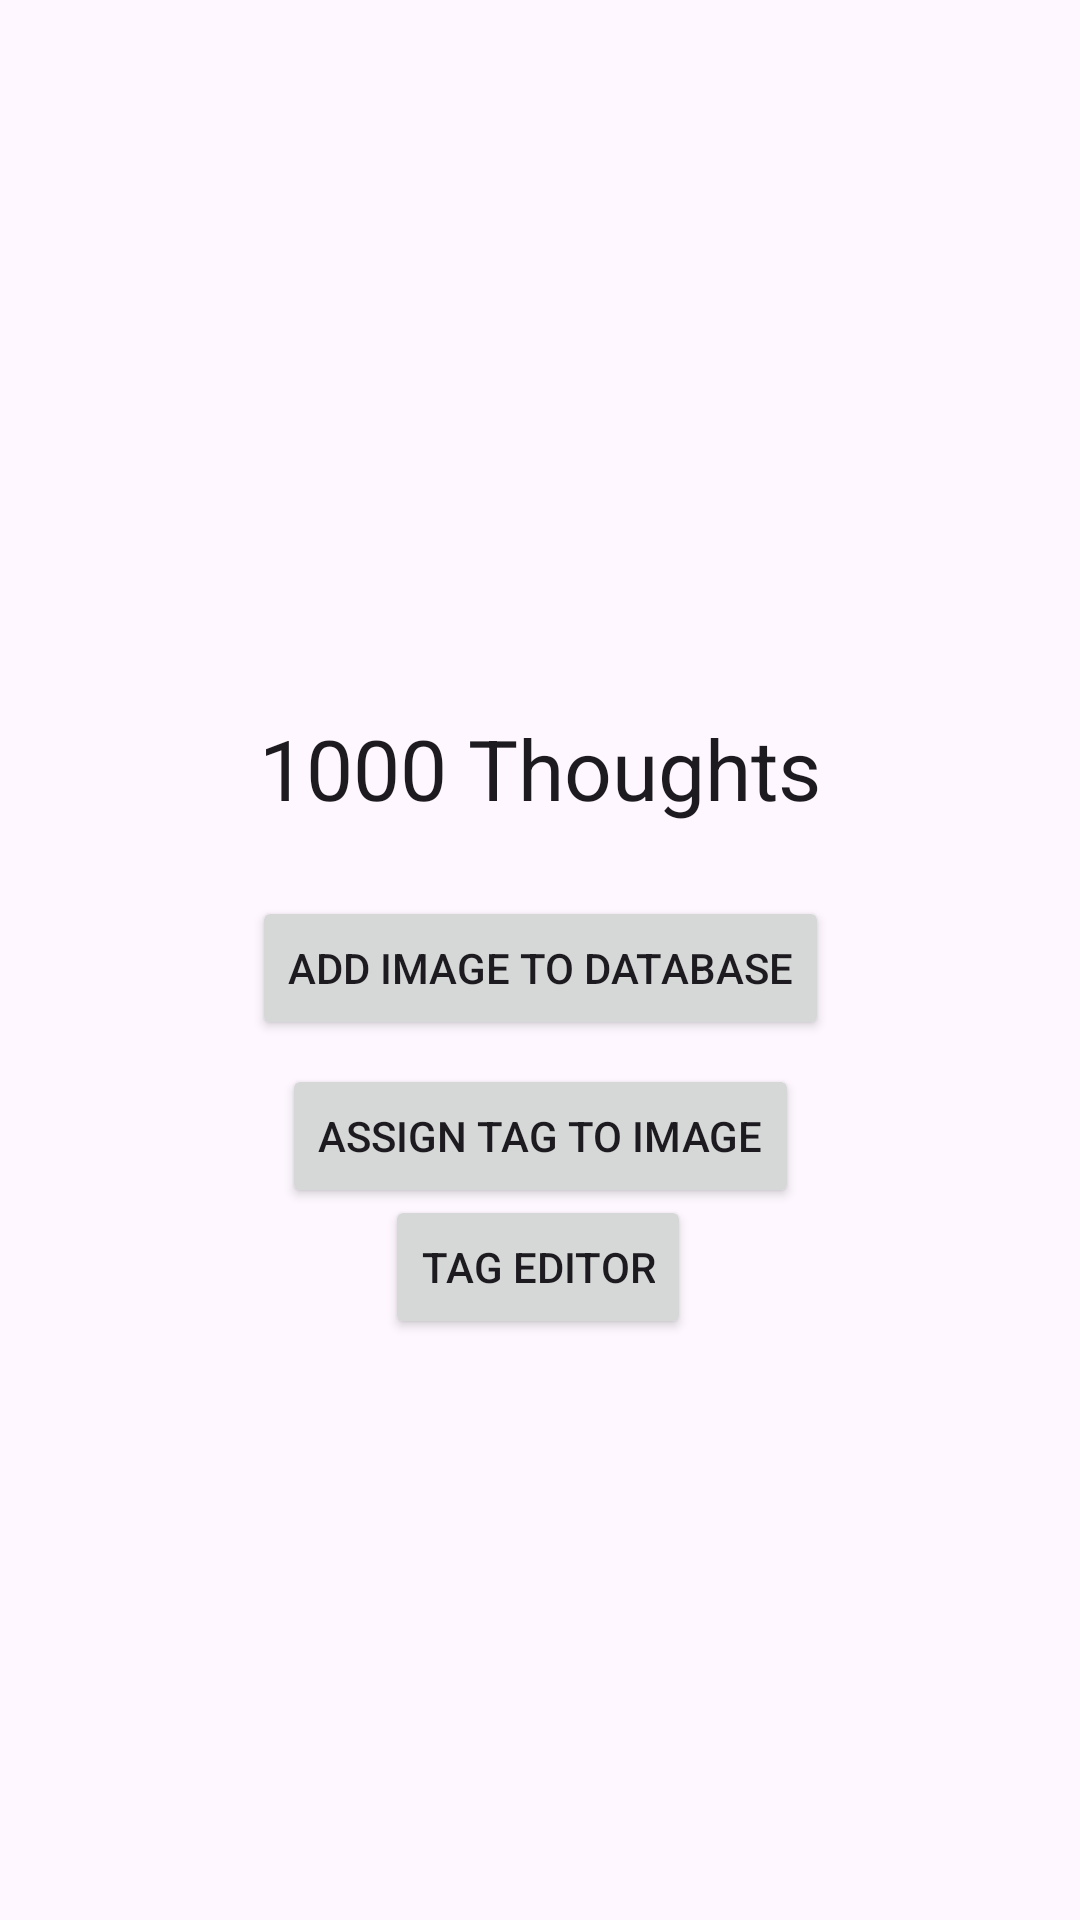

Write the Android layout XML for this screen, with the resource values it uses.
<!-- AndroidManifest.xml: application theme Theme._1000Thoughts -->
<!-- res/layout/activity_main.xml -->
<?xml version="1.0" encoding="utf-8"?>
<androidx.constraintlayout.widget.ConstraintLayout xmlns:android="http://schemas.android.com/apk/res/android"
    xmlns:app="http://schemas.android.com/apk/res-auto"
    xmlns:tools="http://schemas.android.com/tools"
    android:id="@+id/main"
    android:layout_width="match_parent"
    android:layout_height="match_parent"
    tools:context=".MainActivity">

    <TextView
        android:id="@+id/main_title"
        android:layout_width="wrap_content"
        android:layout_height="wrap_content"
        android:text="@string/app_name"
        android:textAppearance="?attr/textAppearanceHeadlineMedium"
        app:layout_constraintBottom_toTopOf="@id/image_test_button"
        app:layout_constraintEnd_toEndOf="parent"
        app:layout_constraintStart_toStartOf="parent"
        app:layout_constraintTop_toTopOf="parent"
        app:layout_constraintVertical_chainStyle="packed" />

    <Button
        android:id="@+id/image_test_button"
        android:layout_width="wrap_content"
        android:layout_height="wrap_content"
        android:layout_marginTop="24dp"
        android:text="@string/open_image_test"
        app:layout_constraintBottom_toTopOf="@id/tag_test_button"
        app:layout_constraintEnd_toEndOf="parent"
        app:layout_constraintStart_toStartOf="parent"
        app:layout_constraintTop_toBottomOf="@id/main_title" />

    <Button
        android:id="@+id/tag_test_button"
        android:layout_width="wrap_content"
        android:layout_height="wrap_content"
        android:layout_marginTop="8dp"
        android:text="@string/open_tag_test"
        app:layout_constraintBottom_toBottomOf="parent"
        app:layout_constraintEnd_toEndOf="parent"
        app:layout_constraintStart_toStartOf="parent"
        app:layout_constraintTop_toBottomOf="@id/image_test_button" />

    <Button
        android:id="@+id/editTagsButton"
        android:layout_width="wrap_content"
        android:layout_height="wrap_content"
        android:text="@string/tag_edit"
        app:layout_constraintBottom_toBottomOf="parent"
        app:layout_constraintEnd_toEndOf="parent"
        app:layout_constraintHorizontal_bias="0.498"
        app:layout_constraintStart_toStartOf="parent"
        app:layout_constraintTop_toTopOf="parent"
        app:layout_constraintVertical_bias="0.673" />

</androidx.constraintlayout.widget.ConstraintLayout>
<!-- resources referenced by this layout -->
<resources>
  <string name="app_name">1000 Thoughts</string>
  <string name="open_image_test">Add image to database</string>
  <string name="open_tag_test">Assign tag to image</string>
  <string name="tag_edit">Tag editor</string>
  <style name="Theme._1000Thoughts" parent="Base.Theme._1000Thoughts" />
  <style name="Base.Theme._1000Thoughts" parent="Theme.Material3.DayNight.NoActionBar">
          
          
      </style>
</resources>
